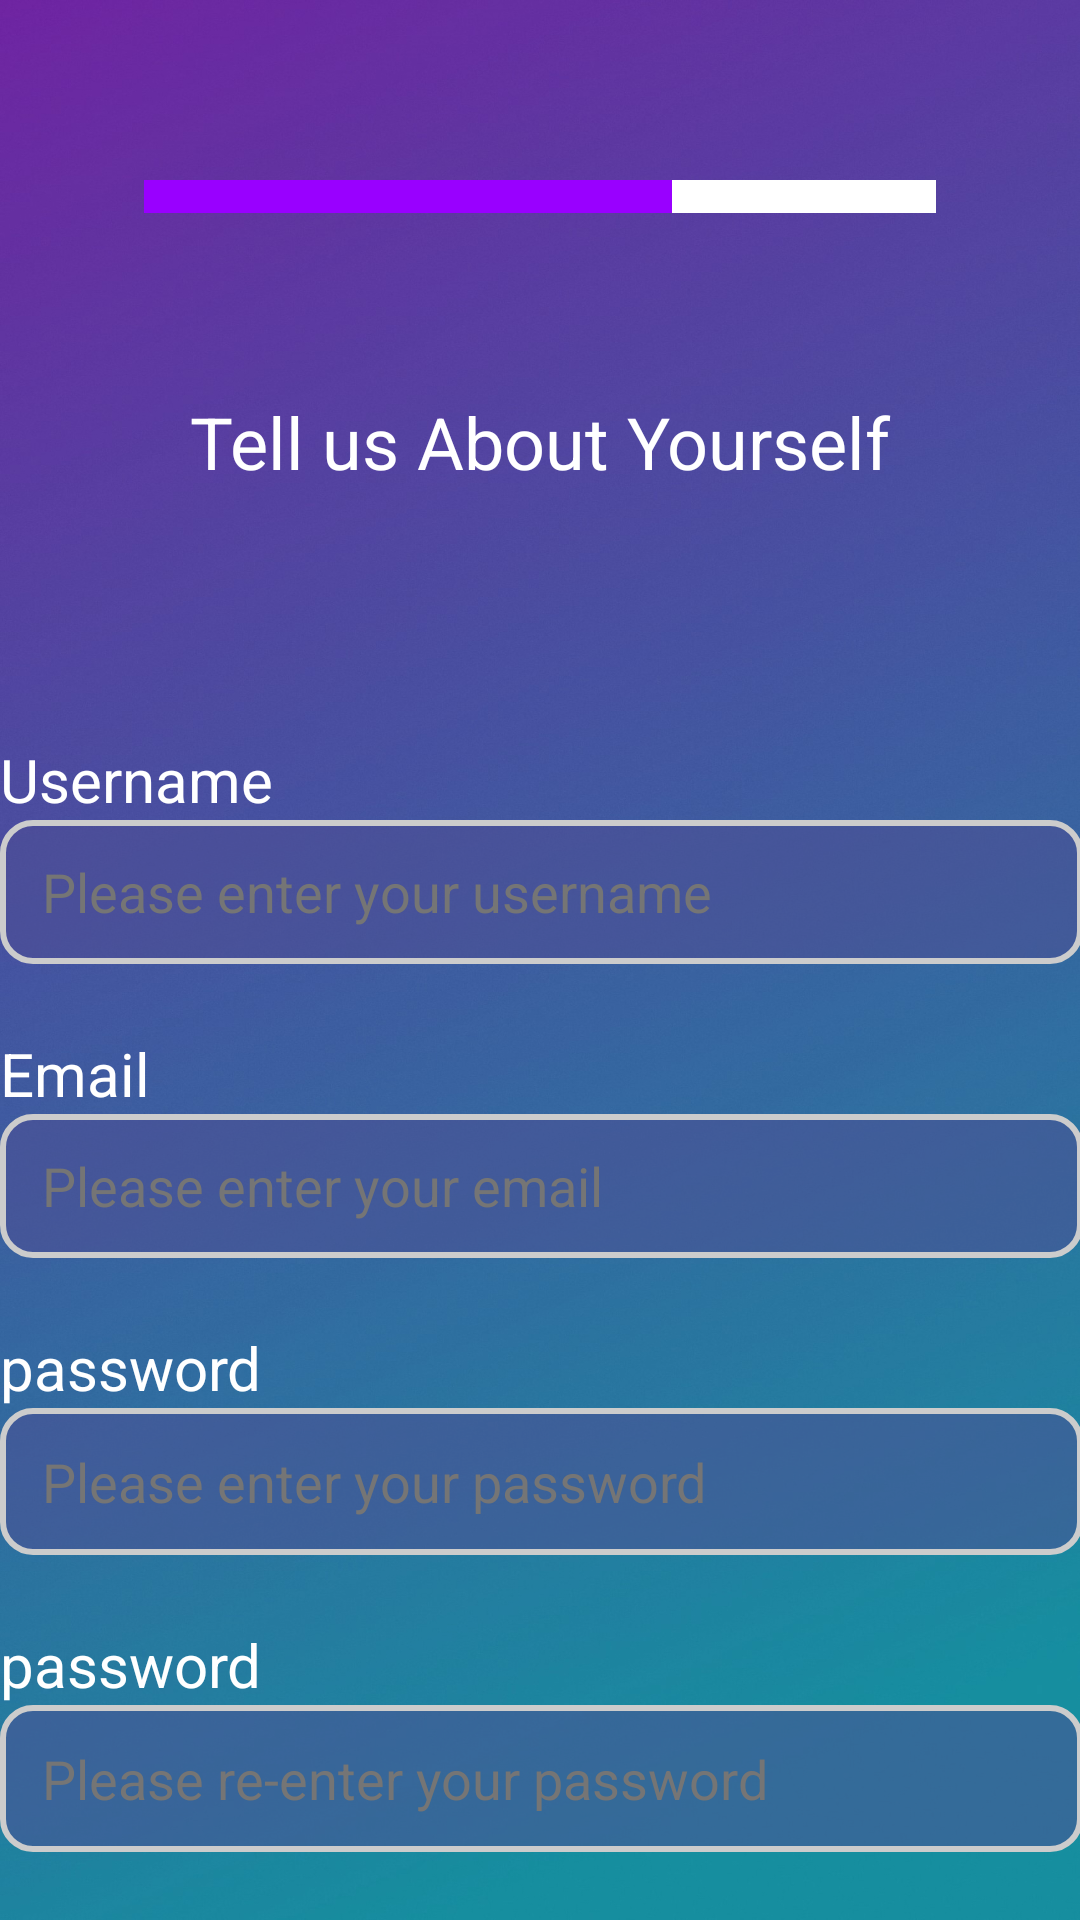

Produce the Android XML layout that renders to this screen, including the resource entries it uses.
<!-- AndroidManifest.xml: application theme Theme.PersonalHealthTracker -->
<!-- res/layout/fragment_signup_user_info.xml -->
<?xml version="1.0" encoding="utf-8"?>
<androidx.constraintlayout.widget.ConstraintLayout
    xmlns:android="http://schemas.android.com/apk/res/android"
    xmlns:app="http://schemas.android.com/apk/res-auto"
    xmlns:tools="http://schemas.android.com/tools"
    android:layout_width="match_parent"
    android:layout_height="match_parent"
    android:background="@drawable/lukechesserdark"
    tools:context=".ui.signup.SignupUserInfo">


    <LinearLayout
        android:id="@+id/linearLayout"
        android:layout_width="wrap_content"
        android:layout_height="11dp"
        android:orientation="horizontal"
        app:layout_constraintEnd_toEndOf="parent"
        app:layout_constraintStart_toStartOf="parent"
        app:layout_constraintTop_toTopOf="parent"
        tools:ignore="MissingConstraints"
        android:layout_marginTop="60dp">

        <Button
            android:id="@+id/UserInfoPageTransition"
            android:layout_width="wrap_content"
            android:layout_height="wrap_content"
            android:layout_weight="1"
            android:background="@color/buttonColour"
            app:cornerRadius="2dp"
            app:strokeColor="#FFFFFF"
            app:strokeWidth="2dp" />

        <Button
            android:id="@+id/BodyMassIndexPageTransition"
            android:layout_width="wrap_content"
            android:layout_height="wrap_content"
            android:layout_weight="1"
            android:background="@color/buttonColour" />

        <Button
            android:id="@+id/AddAcitivitesPageTransition"
            android:layout_width="wrap_content"
            android:layout_height="wrap_content"
            android:layout_weight="1"
            android:background="@color/white" />
    </LinearLayout>

    <TextView
        android:id="@+id/header_title"
        android:layout_width="wrap_content"
        android:layout_height="wrap_content"
        android:text="Tell us About Yourself"
        android:textAlignment="center"
        android:textAllCaps="false"
        android:textColor="#FFFFFF"
        android:textSize="24sp"
        android:layout_marginTop="60dp"
        app:layout_constraintEnd_toEndOf="parent"
        app:layout_constraintStart_toStartOf="parent"
        app:layout_constraintTop_toBottomOf="@+id/linearLayout" />

    <TextView
        android:id="@+id/userNameViewHead2"
        android:layout_width="wrap_content"
        android:layout_height="wrap_content"
        android:text="Username"
        android:textColor="#FFFFFF"
        android:textSize="20sp"
        app:layout_constraintBottom_toTopOf="@+id/usernameViewTextInLogin"
        app:layout_constraintStart_toStartOf="@+id/usernameViewTextInLogin" />

    <EditText
        android:id="@+id/usernameViewTextInLogin"
        android:layout_width="361dp"
        android:layout_height="48dp"
        android:layout_below="@id/emailViewHead"
        android:layout_marginTop="110dp"
        android:background="@drawable/textviewbackground"
        android:hint="Please enter your username"
        android:paddingStart="14dp"
        android:textColor="#000000"
        android:singleLine="true"
        android:ellipsize="end"
        android:textColorHint="#757575"
        app:layout_constraintEnd_toEndOf="parent"
        app:layout_constraintStart_toStartOf="parent"
        app:layout_constraintTop_toBottomOf="@+id/header_title"
        tools:ignore="MissingConstraints,RtlSymmetry" />

    <TextView
        android:id="@+id/emailViewHead"
        android:layout_width="wrap_content"
        android:layout_height="wrap_content"
        android:text="Email"
        android:textColor="#FFFFFF"
        android:textSize="20sp"
        app:layout_constraintBottom_toTopOf="@+id/emailViewTextInLogin"
        app:layout_constraintStart_toStartOf="@+id/emailViewTextInLogin"
        tools:ignore="MissingConstraints" />


    <EditText
        android:id="@+id/emailViewTextInLogin"
        android:layout_width="361dp"
        android:layout_height="48dp"
        android:layout_below="@id/emailViewHead"
        android:layout_marginTop="50dp"
        android:background="@drawable/textviewbackground"
        android:hint="Please enter your email"
        android:paddingStart="14dp"
        android:singleLine="true"
        android:ellipsize="end"
        android:textColor="#000000"
        android:textColorHint="#757575"
        app:layout_constraintEnd_toEndOf="parent"
        app:layout_constraintStart_toStartOf="parent"
        app:layout_constraintTop_toBottomOf="@+id/usernameViewTextInLogin"
        tools:ignore="MissingConstraints,RtlSymmetry" />

    <TextView
        android:id="@+id/passwordViewHead"
        android:layout_width="wrap_content"
        android:layout_height="wrap_content"
        android:text="password"
        android:textColor="#FFFFFF"
        android:textSize="20sp"
        app:layout_constraintBottom_toTopOf="@+id/password"
        app:layout_constraintStart_toStartOf="@+id/password" />

    <EditText
        android:id="@+id/password"
        android:layout_width="361dp"
        android:layout_height="49dp"
        android:layout_below="@+id/passwordViewHead"
        android:layout_marginTop="50dp"
        android:background="@drawable/textviewbackground"
        android:hint="Please enter your password"
        android:paddingStart="14dp"
        android:textColor="#000000"
        android:singleLine="true"
        android:ellipsize="end"
        android:textColorHint="#757575"
        app:layout_constraintEnd_toEndOf="parent"
        app:layout_constraintStart_toStartOf="parent"
        app:layout_constraintTop_toBottomOf="@+id/emailViewTextInLogin"
        tools:ignore="RtlSymmetry" />


    <TextView
        android:id="@+id/passwordViewHead2"
        android:layout_width="wrap_content"
        android:layout_height="wrap_content"
        android:text="password"
        android:textColor="#FFFFFF"
        android:textSize="20sp"
        app:layout_constraintBottom_toTopOf="@+id/repassword"
        app:layout_constraintStart_toStartOf="@+id/repassword" />

    <EditText
        android:id="@+id/repassword"
        android:layout_width="361dp"
        android:layout_height="49dp"
        android:layout_below="@+id/passwordViewHead"
        android:layout_marginTop="50dp"
        android:background="@drawable/textviewbackground"
        android:hint="Please re-enter your password"
        android:paddingStart="14dp"
        android:textColor="#000000"
        android:singleLine="true"
        android:ellipsize="end"
        android:textColorHint="#757575"
        app:layout_constraintEnd_toEndOf="parent"
        app:layout_constraintStart_toStartOf="parent"
        app:layout_constraintTop_toBottomOf="@+id/password"
        tools:ignore="RtlSymmetry" />

    <Button
        android:id="@+id/nextButton"
        android:layout_width="wrap_content"
        android:layout_height="wrap_content"
        android:layout_marginTop="80dp"
        android:layout_marginEnd="60dp"
        android:text="Next"
        android:background="@drawable/search_bar_view"
        android:layout_marginBottom="20dp"
        app:layout_constraintBottom_toBottomOf="parent"
        app:layout_constraintEnd_toEndOf="@+id/repassword"
        app:layout_constraintTop_toBottomOf="@+id/repassword" />

    <Button
        android:id="@+id/prevButton"
        android:layout_width="wrap_content"
        android:layout_height="wrap_content"
        android:layout_marginTop="80dp"
        android:text="Cancel"
        android:layout_marginBottom="20dp"
        android:background="@drawable/search_bar_view"
        app:layout_constraintBottom_toBottomOf="parent"
        app:layout_constraintEnd_toStartOf="@+id/nextButton"
        app:layout_constraintStart_toStartOf="@+id/repassword"
        app:layout_constraintTop_toBottomOf="@+id/repassword" />


</androidx.constraintlayout.widget.ConstraintLayout>
<!-- resources referenced by this layout -->
<resources>
  <color name="buttonColour">#9900FF</color>
  <color name="white">#FFFFFFFF</color>
  <!-- drawable lukechesserdark: jpg bitmap (drawable, 356118 bytes) -->
  <!-- drawable search_bar_view (drawable) -->
  <?xml version="1.0" encoding="utf-8"?>
  <shape xmlns:android="http://schemas.android.com/apk/res/android">
      <corners android:radius="8dp"/>
      <stroke android:color="#D2BB86FC"
          android:width="1dp"/>
      <solid android:color="#12FFFFFF"/>
  
  </shape>
  <!-- drawable textviewbackground (drawable) -->
  <?xml version="1.0" encoding="utf-8"?>
  <shape xmlns:android="http://schemas.android.com/apk/res/android">
      <corners android:radius="10dp"/>
      <solid android:color="@color/trackColor"/>
      <stroke android:color="@color/grey" android:width="2dp"/>
  
  </shape>
  <style name="Theme.PersonalHealthTracker" parent="Theme.MaterialComponents.Light">
          
          <item name="colorPrimary">@color/purple_500</item>
          <item name="colorPrimaryVariant">@color/purple_700</item>
          <item name="colorOnPrimary">@color/white</item>
          
          <item name="colorSecondary">@color/teal_200</item>
          <item name="colorSecondaryVariant">@color/teal_700</item>
          <item name="colorOnSecondary">@color/black</item>
          
          <item name="android:statusBarColor" tools:targetApi="l">?attr/colorPrimaryVariant</item>
          
          <item name="android:windowBackground">@drawable/mainbackground</item>
          <item name="android:textColor">@color/white</item>
          <item name="android:textColorHint">@color/white</item>
          <item name="colorControlNormal">@color/white</item>
          <item name="colorControlActivated">@color/white</item>
          <item name="colorControlHighlight">@color/white</item>
  
      </style>
  <color name="trackColor">#8A4E4E94</color>
  <color name="grey">#cccccc</color>
  <color name="purple_500">#FF6200EE</color>
  <color name="purple_700">#FF3700B3</color>
  <color name="teal_200">#FF03DAC5</color>
  <color name="teal_700">#FF018786</color>
  <color name="black">#FF000000</color>
  <!-- drawable mainbackground: jpg bitmap (drawable, 46010 bytes) -->
</resources>
